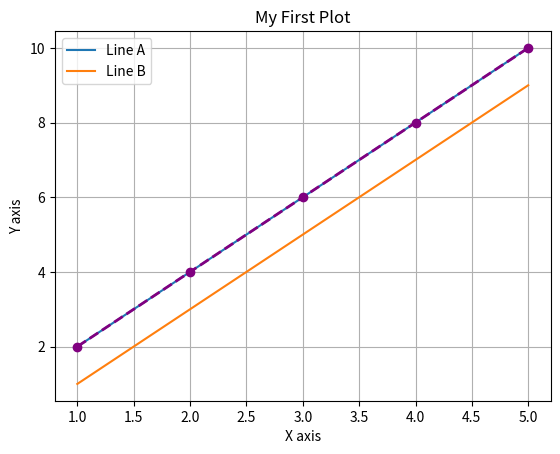

The script that saved this image:
#!/usr/bin/python

import matplotlib.pyplot as plt

# Data
x = [1, 2, 3, 4, 5]
y = [2, 4, 6, 8, 10]

# Plot
# plt.plot(x,y)

# Multiple lines on one plot
plt.plot(x, y, label='Line A')
plt.plot(x, [1, 3, 5, 7, 9], label='Line B')
plt.legend() # shows the labels

# Scatter plot (dots instead of line)
# plt.scatter(x, y, color ='red')

# Bar chart
# plt.bar(x, y, color='teal')

# Labels
plt.title("My First Plot")
plt.xlabel("X axis")
plt.ylabel("Y axis")

# To customize (colors, style, grid)
plt.plot(x, y, color ='purple', linewidth=2, linestyle='--', marker='o')
plt.grid(True)

# always use savefig before show
# Saving instead of showing
plt.savefig('my_first_plot.png', dpi=150) # saves as image file

# Show it
plt.show()
